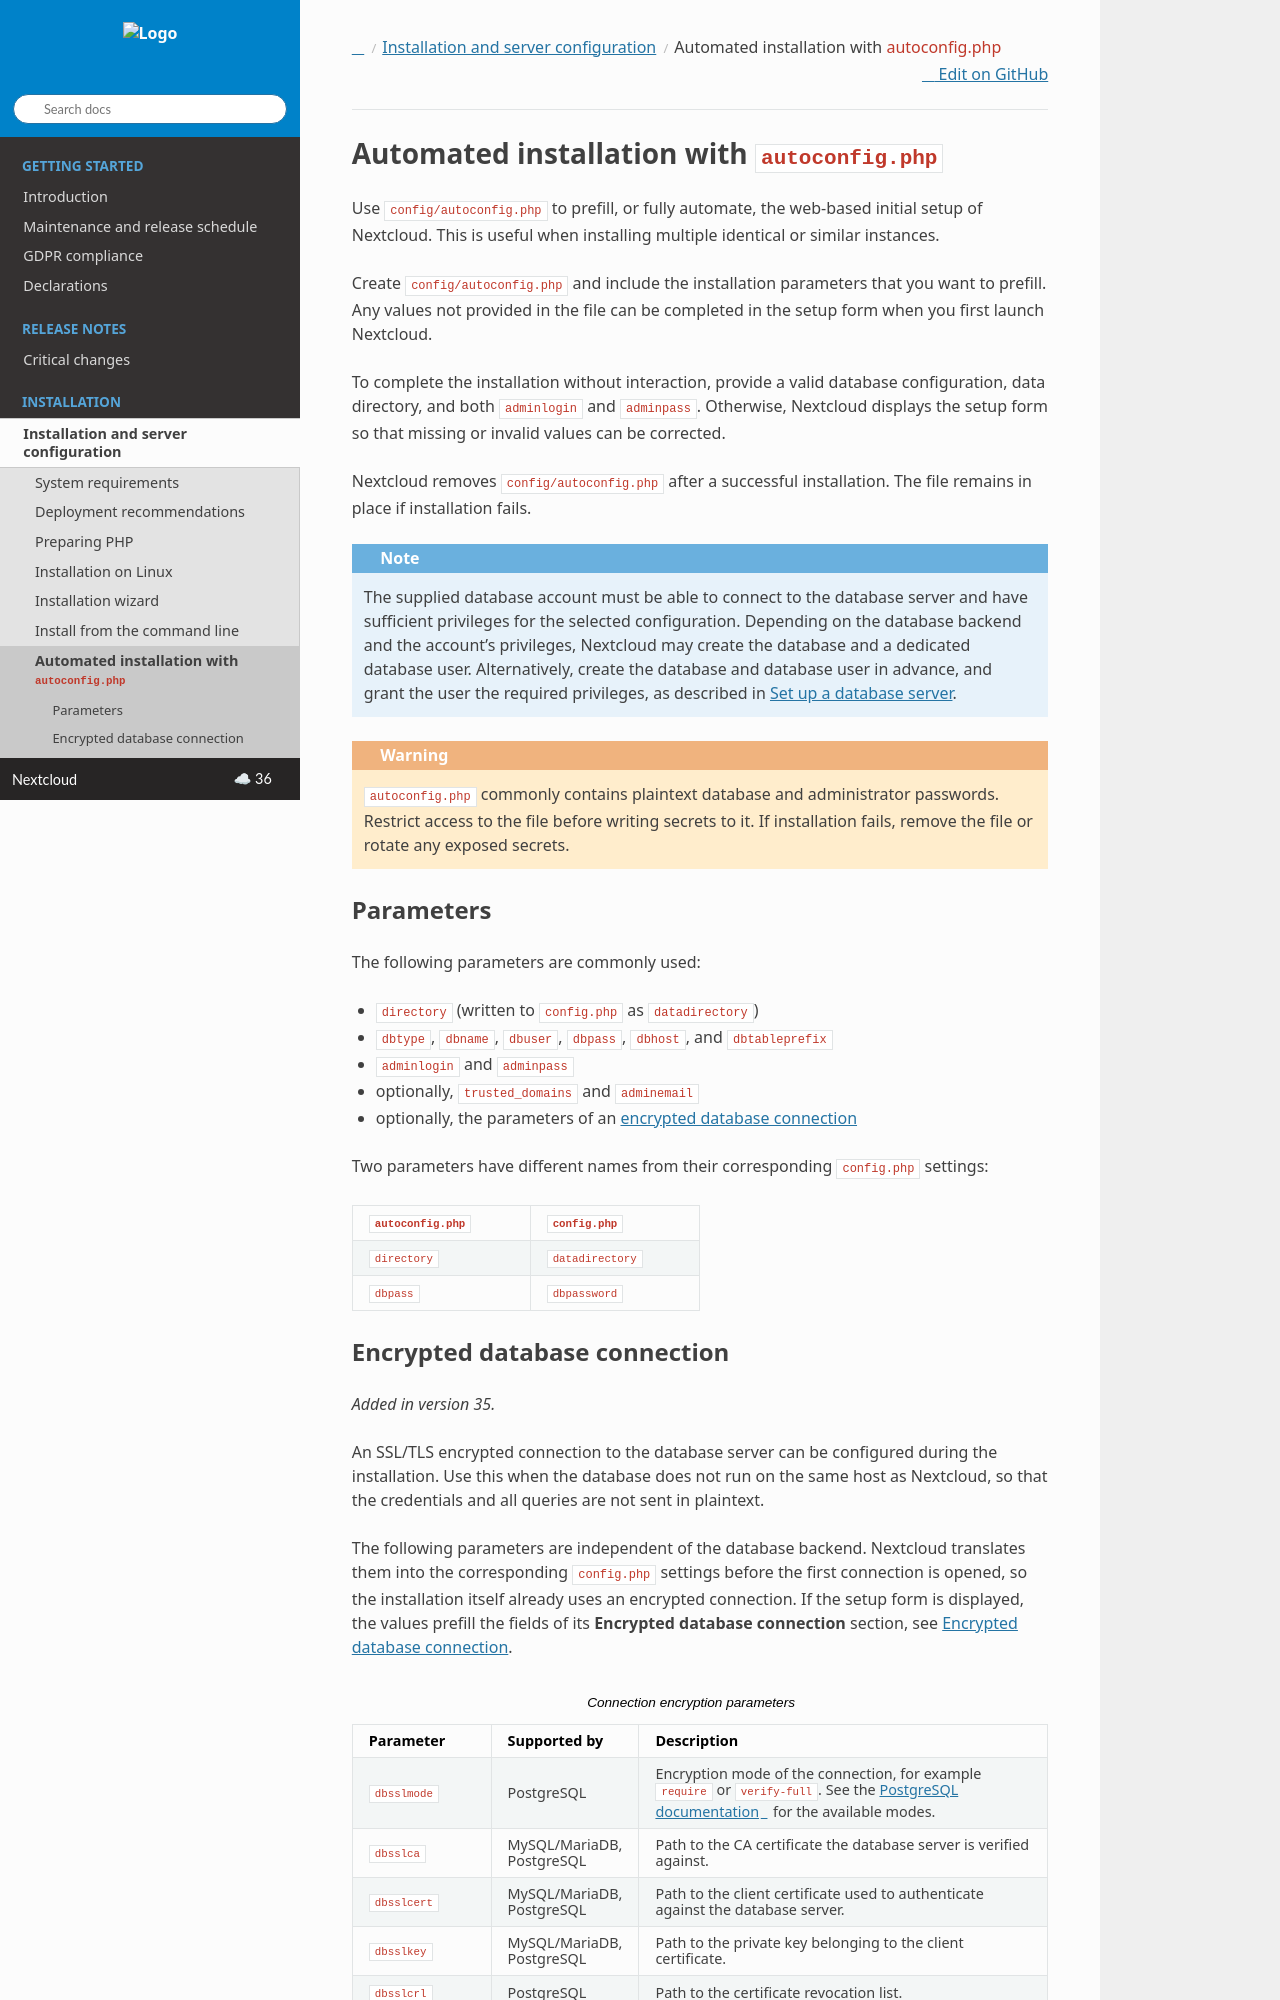

repository: nextcloud/documentation · page: server/latest/admin_manual/installation/automatic_configuration.html · generator: sphinx

==============================================
Automated installation with ``autoconfig.php``
==============================================

Use :file:`config/autoconfig.php` to prefill, or fully automate, the web-based
initial setup of Nextcloud. This is useful when installing multiple identical
or similar instances.

Create :file:`config/autoconfig.php` and include the installation parameters
that you want to prefill. Any values not provided in the file can be completed
in the setup form when you first launch Nextcloud.

To complete the installation without interaction, provide a valid database
configuration, data directory, and both ``adminlogin`` and ``adminpass``.
Otherwise, Nextcloud displays the setup form so that missing or invalid values
can be corrected.

Nextcloud removes :file:`config/autoconfig.php` after a successful
installation. The file remains in place if installation fails.

.. note:: The supplied database account must be able to connect to the database
   server and have sufficient privileges for the selected configuration.
   Depending on the database backend and the account's privileges, Nextcloud may
   create the database and a dedicated database user. Alternatively, create the
   database and database user in advance, and grant the user the required
   privileges, as described in
   :doc:`../configuration_database/linux_database_configuration`.

.. warning:: ``autoconfig.php`` commonly contains plaintext database and
   administrator passwords. Restrict access to the file before writing secrets
   to it. If installation fails, remove the file or rotate any exposed secrets.

Parameters
----------

The following parameters are commonly used:

* ``directory`` (written to :file:`config.php` as ``datadirectory``)
* ``dbtype``, ``dbname``, ``dbuser``, ``dbpass``, ``dbhost``, and
  ``dbtableprefix``
* ``adminlogin`` and ``adminpass``
* optionally, ``trusted_domains`` and ``adminemail``
* optionally, the parameters of an
  :ref:`encrypted database connection <autoconfig_database_encryption_label>`

Two parameters have different names from their corresponding
:file:`config.php` settings:

+--------------------+-------------------+
| ``autoconfig.php`` | ``config.php``    |
+====================+===================+
| ``directory``      | ``datadirectory`` |
+--------------------+-------------------+
| ``dbpass``         | ``dbpassword``    |
+--------------------+-------------------+

.. _autoconfig_database_encryption_label:
